Photos from the image-classification dataset "dataset" in the GitHub repository rizkiamirudin/klasifikasi-sayuran. Its 2 classes are: selada, seledri.

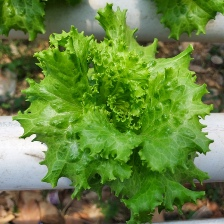
Label: selada

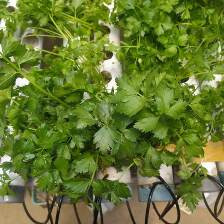
Label: seledri

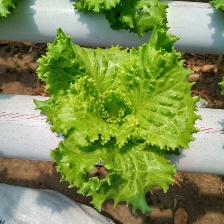
Label: selada

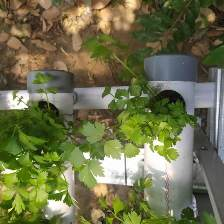
Label: seledri
